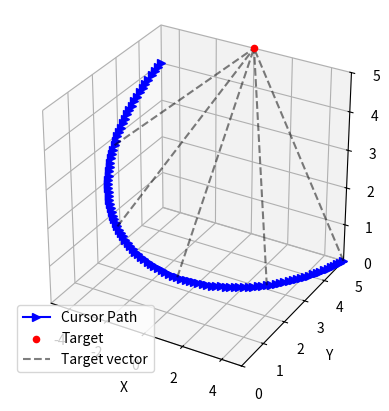

Recreate this plot in Python.
import matplotlib.pyplot as plt
import numpy as np

# Create figure and 3D axes
fig = plt.figure()
ax = fig.add_subplot(111, projection='3d')

# Define the cursor path as a semi-circular arc
theta = np.linspace(0, np.pi, 100)
r = 5
x = r * np.cos(theta)
y = -r * np.sin(theta) + 5
z = np.linspace(0, 4, 100)
# z = np.zeros_like(theta)

# Plot the cursor path
ax.plot(x, y, z, 'b->', label='Cursor Path', color='b')
# ax.arrow(x, y, z, 'b', label='Cursor Path', color='b', head_width='0.05')

# Define the target point
target_x = 0
target_y = r
target_z = 5

# Plot the target point
ax.scatter(target_x, target_y, target_z, color='r', label='Target')

# Plot the target vectors (dotted lines from cursor path to the target point)
for t in range(0, 100, 20):
    ax.plot([x[t], target_x], [y[t], target_y], [z[t], target_z], 'k--', alpha=0.5, label='Target vector' if t==0 else '')

# Labels
ax.set_xlabel('X')
ax.set_ylabel('Y')
ax.set_zlabel('Z')

# Set the aspect of the plot to be equal
ax.set_box_aspect([1, 1, 1])  # aspect ratio is 1:1:1

# Set plot limits
ax.set_xlim([-5, 5])
ax.set_ylim([0, 5])
ax.set_zlim([0, 5])

# Add legend
ax.legend()

# Show plot
plt.show()
